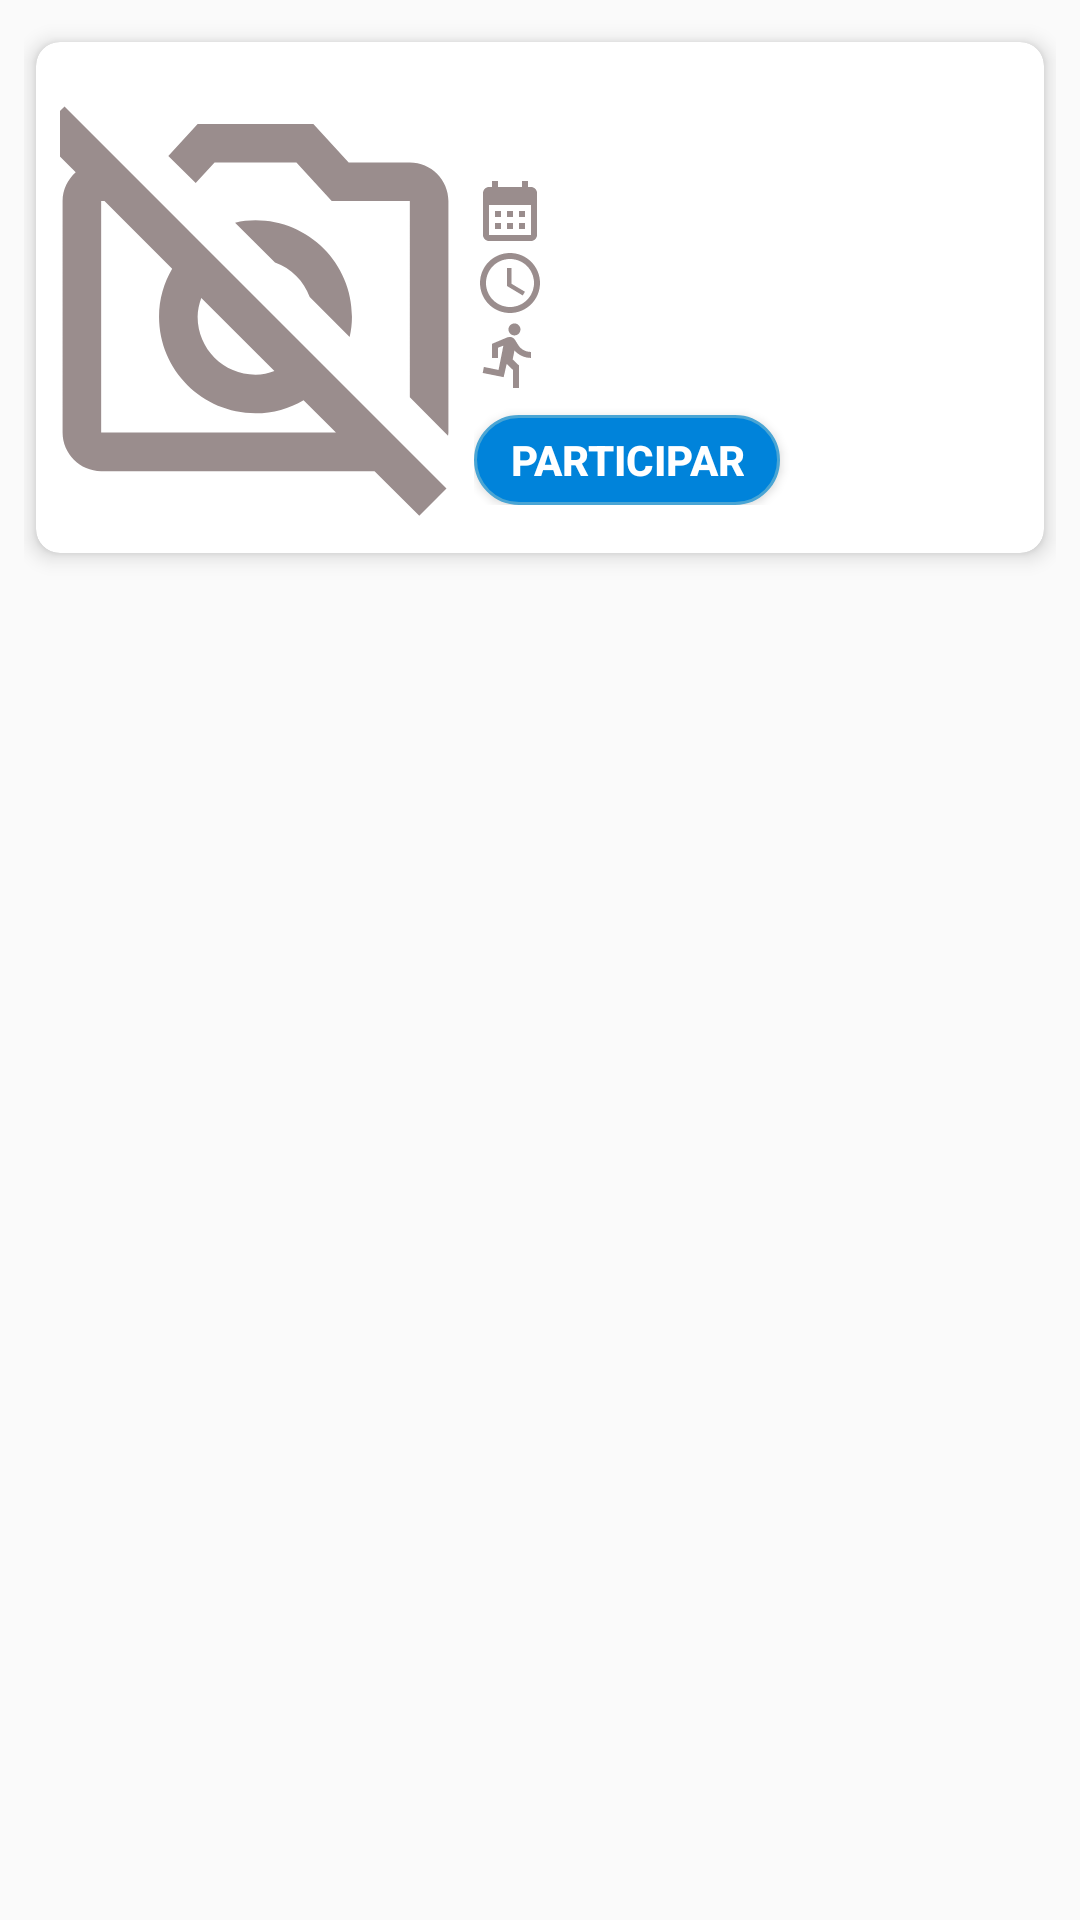

Android layout source for this screen:
<!-- AndroidManifest.xml: application theme AppTheme -->
<!-- res/layout/view_evento.xml -->
<?xml version="1.0" encoding="utf-8"?>
<LinearLayout xmlns:android="http://schemas.android.com/apk/res/android"
    xmlns:card_view="http://schemas.android.com/apk/res-auto"
    android:layout_width="match_parent"
    android:layout_height="match_parent"
    android:orientation="vertical"
    android:padding="8dp">


    <androidx.cardview.widget.CardView
        android:id="@+id/cv1"
        android:layout_width="match_parent"
        android:layout_height="wrap_content"
        android:background="@color/colorWhite"
        android:orientation="vertical"
        card_view:cardCornerRadius="8dp"
        card_view:cardElevation="4dp"
        card_view:cardPreventCornerOverlap="false"
        card_view:cardUseCompatPadding="true">

        <LinearLayout
            android:layout_width="match_parent"
            android:layout_height="match_parent">

            <LinearLayout
                android:layout_width="match_parent"
                android:layout_height="wrap_content"
                android:layout_margin="8dp"
                android:orientation="horizontal">


                <LinearLayout
                    android:layout_width="0dp"
                    android:layout_gravity="center_vertical"
                    android:layout_height="match_parent"
                    android:layout_weight="1.5">

                    <ImageView
                        android:id="@+id/img1"
                        android:scaleType="centerCrop"
                        android:layout_width="match_parent"
                        android:layout_height="match_parent"
                        android:src="@drawable/ic_outline_no_photography_24"></ImageView>
                </LinearLayout>

                <LinearLayout
                    android:layout_width="0dp"
                    android:layout_margin="8dp"
                    android:layout_height="wrap_content"
                    android:orientation="vertical"
                    android:layout_weight="2">

                    <TextView
                        android:id="@+id/tv1"
                        android:layout_marginBottom="4dp"
                        android:layout_width="match_parent"
                        android:layout_height="wrap_content"
                        android:ellipsize="end"
                        android:lines="1"
                        android:layout_marginLeft="2dp"
                        android:textColor="@color/colorBlack"
                        android:textSize="18dp"
                        android:textStyle="bold">

                    </TextView>
                    <LinearLayout
                        android:layout_width="match_parent"
                        android:layout_height="wrap_content"
                        android:layout_gravity="center_vertical"
                        android:orientation="horizontal">

                        <ImageView
                            android:layout_marginRight="4dp"
                            android:layout_width="24dp"
                            android:layout_height="24dp"
                            android:src="@drawable/ic_baseline_calendar_month_24"></ImageView>

                        <TextView
                            android:id="@+id/tv2"
                            android:layout_width="0dp"
                            android:textSize="14dp"
                            android:textColor="@color/colorBlack"
                            android:layout_height="match_parent"
                            android:gravity="center_vertical"
                            android:layout_weight="1"></TextView>
                    </LinearLayout>
                    <LinearLayout
                        android:layout_width="match_parent"
                        android:layout_height="wrap_content"
                        android:layout_gravity="center_vertical"
                        android:orientation="horizontal">

                        <ImageView
                            android:layout_marginRight="4dp"
                            android:layout_width="24dp"
                            android:layout_height="24dp"
                            android:src="@drawable/ic_baseline_access_time_24"></ImageView>

                        <TextView
                            android:id="@+id/tv3"
                            android:layout_width="0dp"
                            android:textSize="14dp"
                            android:textColor="@color/colorBlack"
                            android:layout_height="match_parent"
                            android:gravity="center_vertical"
                            android:layout_weight="1"></TextView>
                    </LinearLayout>
                    <LinearLayout
                        android:layout_width="match_parent"
                        android:layout_height="wrap_content"
                        android:layout_gravity="center_vertical"
                        android:orientation="horizontal">

                        <ImageView
                            android:layout_marginRight="4dp"
                            android:layout_width="24dp"
                            android:layout_height="24dp"
                            android:src="@drawable/ic_baseline_directions_run_24"></ImageView>

                        <TextView
                            android:id="@+id/tv4"
                            android:layout_width="0dp"
                            android:textSize="14dp"
                            android:textColor="@color/colorBlack"
                            android:layout_height="match_parent"
                            android:gravity="center_vertical"
                            android:layout_weight="1"></TextView>
                    </LinearLayout>
                    <Button
                        android:id="@+id/btn1"
                        android:layout_width="wrap_content"
                        android:layout_height="30dp"
                        android:layout_marginTop="8dp"
                        android:paddingLeft="12dp"
                        android:paddingRight="12dp"
                        android:background="@drawable/bg_button_round"
                        android:text="PARTICIPAR"
                        android:textColor="#fff"
                        android:textStyle="bold" />
                </LinearLayout>


            </LinearLayout>
        </LinearLayout>
    </androidx.cardview.widget.CardView>
</LinearLayout>
<!-- resources referenced by this layout -->
<resources>
  <color name="colorBlack">#000000</color>
  <color name="colorWhite">#FFFFFF</color>
  <!-- drawable bg_button_round (drawable) -->
  <?xml version="1.0" encoding="UTF-8"?>
  <selector xmlns:android="http://schemas.android.com/apk/res/android">
      <item android:state_pressed="true">
  
          <shape>
              <solid android:color="#004F81" />
              <stroke android:width="1dp" android:color="#222222" />
              <corners android:radius="20dp" />
             </shape>
      </item>
      <item>
          <shape>
              <solid android:color="@color/colorPrimary" />
              <stroke android:width="1dp" android:color="#4aa5d4" />
              <corners android:radius="20dp" />
          </shape>
      </item>
  </selector>
  <!-- drawable ic_baseline_access_time_24 (drawable) -->
  <vector android:height="24dp" android:tint="#9A8D8D"
      android:viewportHeight="24" android:viewportWidth="24"
      android:width="24dp" xmlns:android="http://schemas.android.com/apk/res/android">
      <path android:fillColor="@android:color/white" android:pathData="M11.99,2C6.47,2 2,6.48 2,12s4.47,10 9.99,10C17.52,22 22,17.52 22,12S17.52,2 11.99,2zM12,20c-4.42,0 -8,-3.58 -8,-8s3.58,-8 8,-8 8,3.58 8,8 -3.58,8 -8,8z"/>
      <path android:fillColor="@android:color/white" android:pathData="M12.5,7H11v6l5.25,3.15 0.75,-1.23 -4.5,-2.67z"/>
  </vector>
  <!-- drawable ic_baseline_calendar_month_24 (drawable) -->
  <vector android:height="24dp" android:tint="#9A8D8D"
      android:viewportHeight="24" android:viewportWidth="24"
      android:width="24dp" xmlns:android="http://schemas.android.com/apk/res/android">
      <path android:fillColor="@android:color/white" android:pathData="M19,4h-1V2h-2v2H8V2H6v2H5C3.89,4 3.01,4.9 3.01,6L3,20c0,1.1 0.89,2 2,2h14c1.1,0 2,-0.9 2,-2V6C21,4.9 20.1,4 19,4zM19,20H5V10h14V20zM9,14H7v-2h2V14zM13,14h-2v-2h2V14zM17,14h-2v-2h2V14zM9,18H7v-2h2V18zM13,18h-2v-2h2V18zM17,18h-2v-2h2V18z"/>
  </vector>
  <!-- drawable ic_baseline_directions_run_24 (drawable) -->
  <vector android:autoMirrored="true" android:height="24dp"
      android:tint="#9A8D8D" android:viewportHeight="24"
      android:viewportWidth="24" android:width="24dp" xmlns:android="http://schemas.android.com/apk/res/android">
      <path android:fillColor="@android:color/white" android:pathData="M13.49,5.48c1.1,0 2,-0.9 2,-2s-0.9,-2 -2,-2 -2,0.9 -2,2 0.9,2 2,2zM9.89,19.38l1,-4.4 2.1,2v6h2v-7.5l-2.1,-2 0.6,-3c1.3,1.5 3.3,2.5 5.5,2.5v-2c-1.9,0 -3.5,-1 -4.3,-2.4l-1,-1.6c-0.4,-0.6 -1,-1 -1.7,-1 -0.3,0 -0.5,0.1 -0.8,0.1l-5.2,2.2v4.7h2v-3.4l1.8,-0.7 -1.6,8.1 -4.9,-1 -0.4,2 7,1.4z"/>
  </vector>
  <!-- drawable ic_outline_no_photography_24 (drawable) -->
  <vector android:height="24dp" android:tint="#9A8D8D"
      android:viewportHeight="24" android:viewportWidth="24"
      android:width="24dp" xmlns:android="http://schemas.android.com/apk/res/android">
      <path android:fillColor="@android:color/white" android:pathData="M8.9,6.07L7.48,4.66L9,3h6l1.83,2H20c1.1,0 2,0.9 2,2v12c0,0.05 -0.01,0.1 -0.02,0.16L20,17.17V7h-4.05l-1.83,-2H9.88L8.9,6.07zM20.49,23.31L18.17,21H4c-1.1,0 -2,-0.9 -2,-2V7c0,-0.59 0.27,-1.12 0.68,-1.49l-2,-2L2.1,2.1l19.8,19.8L20.49,23.31zM9.19,12.02C9.08,12.33 9,12.65 9,13c0,1.66 1.34,3 3,3c0.35,0 0.67,-0.08 0.98,-0.19L9.19,12.02zM16.17,19l-1.68,-1.68C13.76,17.75 12.91,18 12,18c-2.76,0 -5,-2.24 -5,-5c0,-0.91 0.25,-1.76 0.68,-2.49L4.17,7H4v12H16.17zM14.81,11.98l2.07,2.07C16.96,13.71 17,13.36 17,13c0,-2.76 -2.24,-5 -5,-5c-0.36,0 -0.71,0.04 -1.06,0.12l2.07,2.07C13.85,10.49 14.51,11.15 14.81,11.98z"/>
  </vector>
  <style name="AppTheme" parent="Theme.AppCompat.Light.NoActionBar">
          
          <item name="colorPrimary">@color/colorPrimary</item>
          <item name="colorPrimaryDark">@color/colorPrimaryDark</item>
          <item name="colorAccent">@color/colorAccent</item>
      </style>
  <color name="colorPrimary">#0083DA</color>
  <color name="colorPrimaryDark">#00574B</color>
  <color name="colorAccent">#FF4081</color>
</resources>
